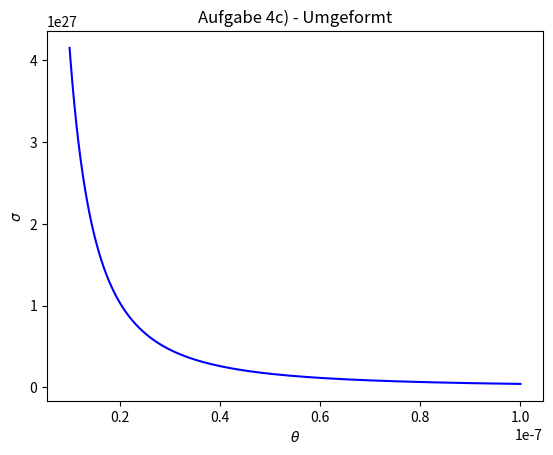

Reproduce this figure in Python.
import numpy as np
import matplotlib.pyplot as plt

def f(x):
    c = 299792458
    a = 7.2973525664 * 10**(-3)
    s = (2*50*10**9 *1.6021766209*10**(-19))**2
    g = (50*10**9)/(511*10**3) * c**2

    e1 = a**2 / s
    e2 = 2 + np.sin(x)**2
    e3 = 1 - (1-g**(-2)) * np.cos(x)**2

    return e1 * (e2)/(e3)


def fneu(x):
    c = 299792458
    a = 7.2973525664 * 10**(-3)
    s = (2*50*10**9 *1.6021766209*10**(-19))**2
    g = (50*10**9)/(511*10**3) * c**2

    e1 = a**2 / s
    e2 = 2 + np.sin(x)**2
    e3 = 1/g**2 + (1-g**(-2)) * np.sin(x)**2

    return e1 * (e2)/(e3)

#x = np.linspace(0.0000001, -0.0000001, 1000000)
x = np.linspace(0.0000001, 0.00000001, 1000000)

plt.title('Aufgabe 4c - Original')
plt.xlabel(r'$\theta$')
plt.ylabel(r'$\sigma$')
#plt.xlim(0, 2*10**27)
#plt.ylim(-0.1, 1.1)
plt.plot(x, f(x), 'b')
#plt.axvline(0, color='k', linestyle='--')
#plt.axvline(np.pi, color='k', linestyle='--')
#plt.plot(x, 0*x + 2/3, 'g-')
#plt.plot(x, 0*x + 2*0.99/3, 'r-')
#plt.plot(x, 0*x + 2*1.01/3, 'r-')
plt.savefig('4')
#np.savetxt('aufgabe3_a_1.txt', [x, f(x)])
print(f(2))

plt.clf()

#x = np.linspace(0.0000001, -0.0000001, 1000000)
x = np.linspace(0.0000001, 0.00000001, 1000000)

plt.title('Aufgabe 4c) - Umgeformt')
plt.xlabel(r'$\theta$')
plt.ylabel(r'$\sigma$')
#plt.xlim(-0, 3.3)
#plt.ylim(-0.1, 1.1)
plt.plot(x, fneu(x), 'b')
#plt.axvline(0, color='k', linestyle='--')
#plt.axvline(np.pi, color='k', linestyle='--')
#plt.plot(x, 0*x + 2/3, 'g-')
#plt.plot(x, 0*x + 2*0.99/3, 'r-')
#plt.plot(x, 0*x + 2*1.01/3, 'r-')
plt.savefig('4_2')
#np.savetxt('aufgabe3_a_1.txt', [x, f(x)])
print(f(2))
